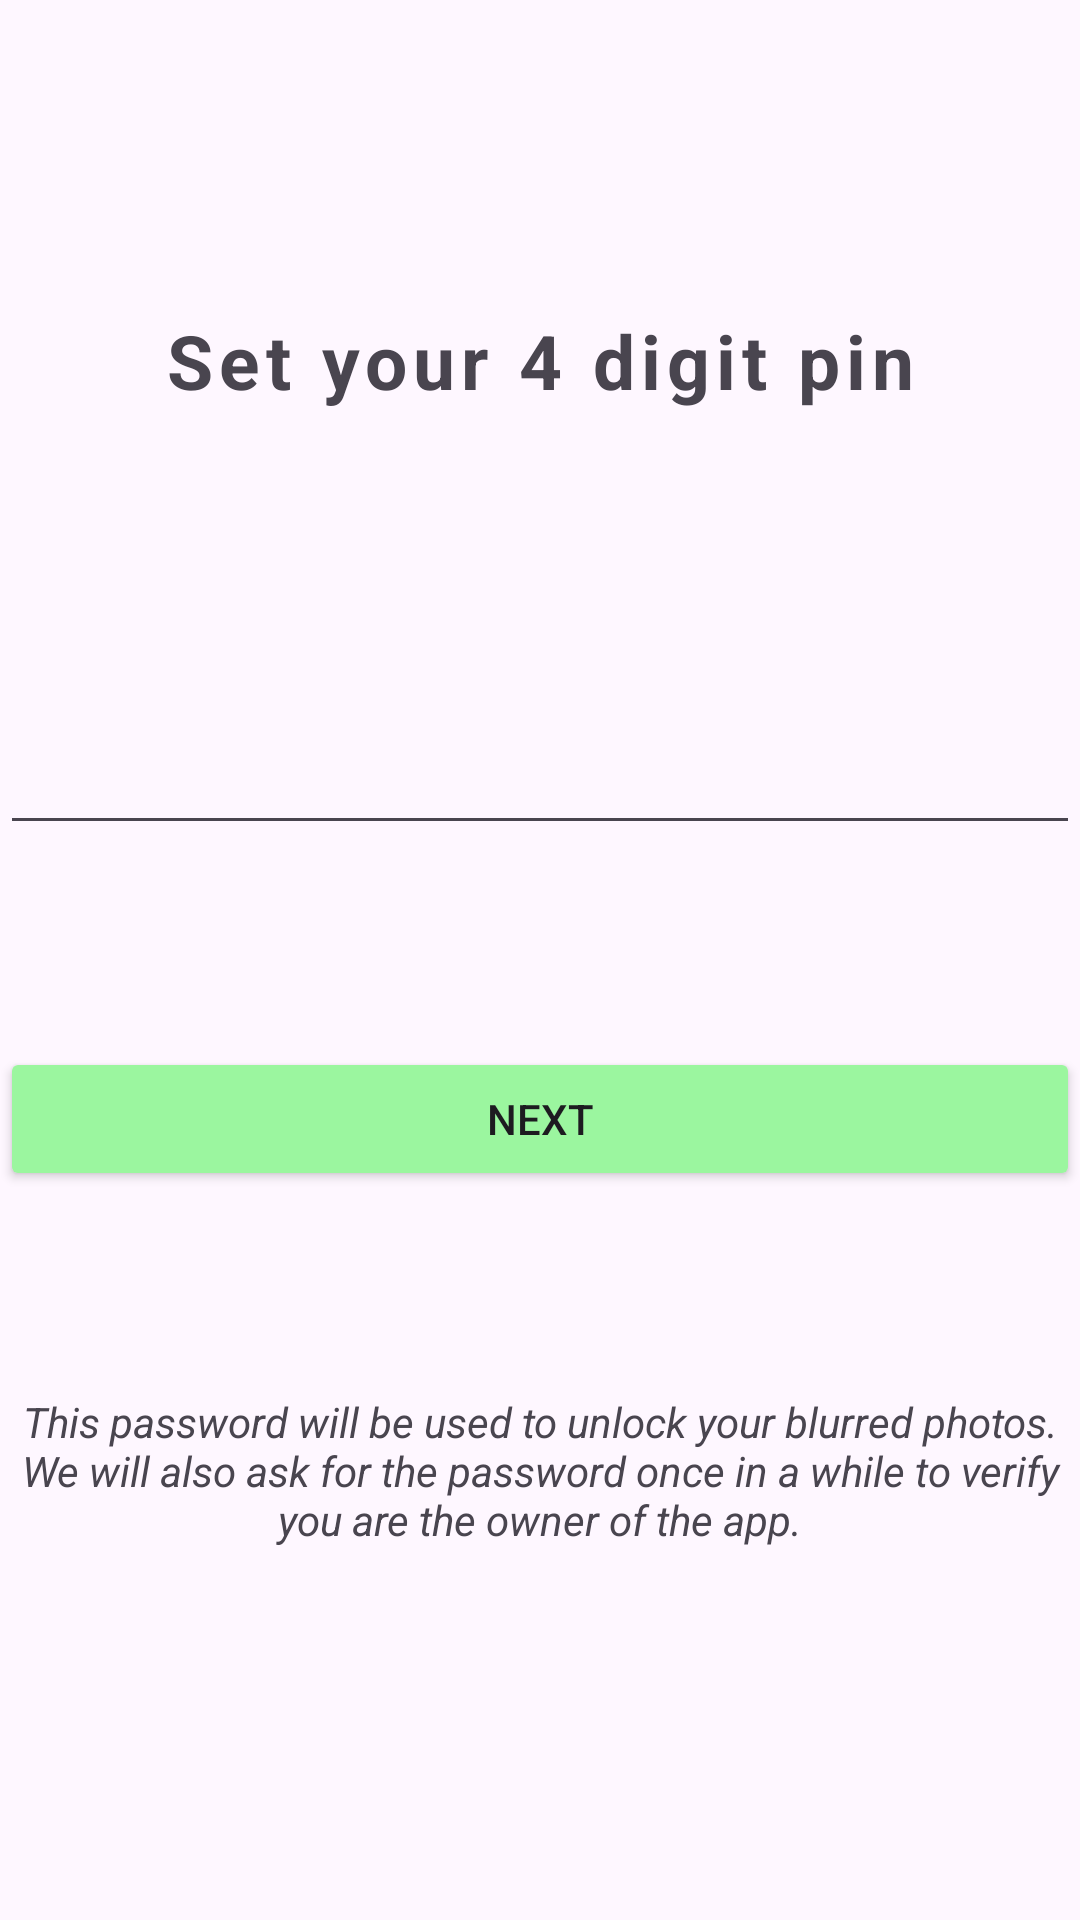

Android layout source for this screen:
<!-- AndroidManifest.xml: application theme Theme.BlurPic -->
<!-- res/layout/activity_setpass.xml -->
<?xml version="1.0" encoding="utf-8"?>
<LinearLayout xmlns:android="http://schemas.android.com/apk/res/android"
    xmlns:app="http://schemas.android.com/apk/res-auto"
    xmlns:tools="http://schemas.android.com/tools"
    android:layout_width="match_parent"
    android:layout_height="match_parent"
    android:layout_margin="20dp"
    android:backgroundTint="@color/my_primary"
    android:gravity="center"
    android:orientation="vertical"
    android:weightSum="100"
    tools:context=".PasswordActivity">

    <TextView
        android:layout_width="match_parent"
        android:layout_height="wrap_content"
        android:layout_gravity="center|center_horizontal|center_vertical"
        android:layout_weight="5"
        android:letterSpacing="0.08"
        android:text="Set your 4 digit pin"
        android:textAlignment="center"
        android:textSize="25sp"
        android:textStyle="bold" />

    <EditText
        android:id="@+id/pinEntry"
        android:layout_width="match_parent"
        android:layout_height="wrap_content"
        android:layout_weight="20"
        android:inputType="numberPassword"
        android:maxLength="4"
        android:gravity="center" />

    <LinearLayout
        android:layout_width="match_parent"
        android:layout_height="100dp"
        android:layout_weight="20"
        android:gravity="center_vertical"
        android:orientation="vertical">

        <Button
            android:id="@+id/next_btn"
            android:layout_width="match_parent"
            android:layout_height="wrap_content"
            android:backgroundTint="@color/my_primary"
            android:text="Next" />
    </LinearLayout>

    <TextView
        android:id="@+id/textView"
        android:layout_width="match_parent"
        android:layout_height="wrap_content"
        android:layout_weight="5"
        android:text="This password will be used to unlock your blurred photos. We will also ask for the password once in a while to verify you are the owner of the app."
        android:textAlignment="center"
        android:textStyle="italic" />
</LinearLayout>
<!-- resources referenced by this layout -->
<resources>
  <color name="my_primary">#9BF69F</color>
  <style name="Theme.BlurPic" parent="Base.Theme.BlurPic" />
  <style name="Base.Theme.BlurPic" parent="Theme.Material3.DayNight.NoActionBar">
          
           <item name="colorPrimary">@color/my_primary2</item>
      </style>
  <color name="my_primary2">#4BF1C2</color>
</resources>
